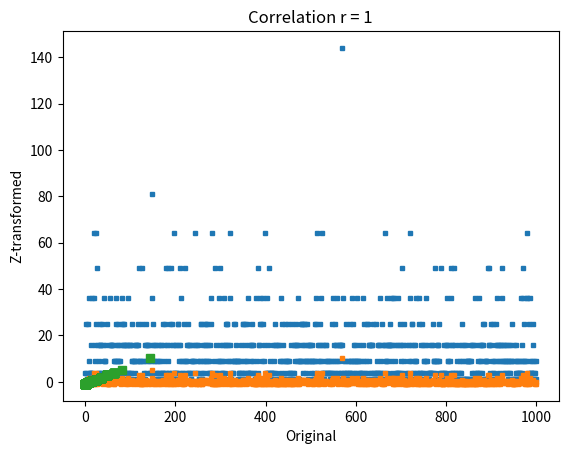

Write Python code to recreate this figure.
# import libraries
import matplotlib.pyplot as plt
import numpy as np
from scipy import stats

## create data

data = np.random.poisson(3,1000)**2

## compute the mean and std
datamean = np.mean(data)
datastd  = np.std(data,ddof=1)

# the previous two lines are equivalent to the following two lines
#datamean = data.mean()
#datastd  = data.std(ddof=1)



plt.plot(data,'s',markersize=3)
plt.xlabel('Data index')
plt.ylabel('Data value')
plt.title(f'Mean = {np.round(datamean,2)}; std = {np.round(datastd,2)}')

plt.show()

## now for z-scoring

# z-score is data minus mean divided by stdev
dataz = (data-datamean) / datastd

# can also use Python function
### NOTE the ddof=1 in the zscore function, to match std() below. That's incorrect in the video :(
dataz = stats.zscore(data,ddof=1)

# compute the mean and std
dataZmean = np.mean(dataz)
dataZstd  = np.std(dataz,ddof=1)

plt.plot(dataz,'s',markersize=3)
plt.xlabel('Data index')
plt.ylabel('Data value')
plt.title(f'Mean = {np.round(dataZmean,2)}; std = {np.round(dataZstd,2)}')

plt.show()

## show that the relative values are preserved

plt.plot(data,dataz,'s')
plt.xlabel('Original')
plt.ylabel('Z-transformed')
plt.title('Correlation r = %g'%np.corrcoef(data,dataz)[0,0])
plt.show()